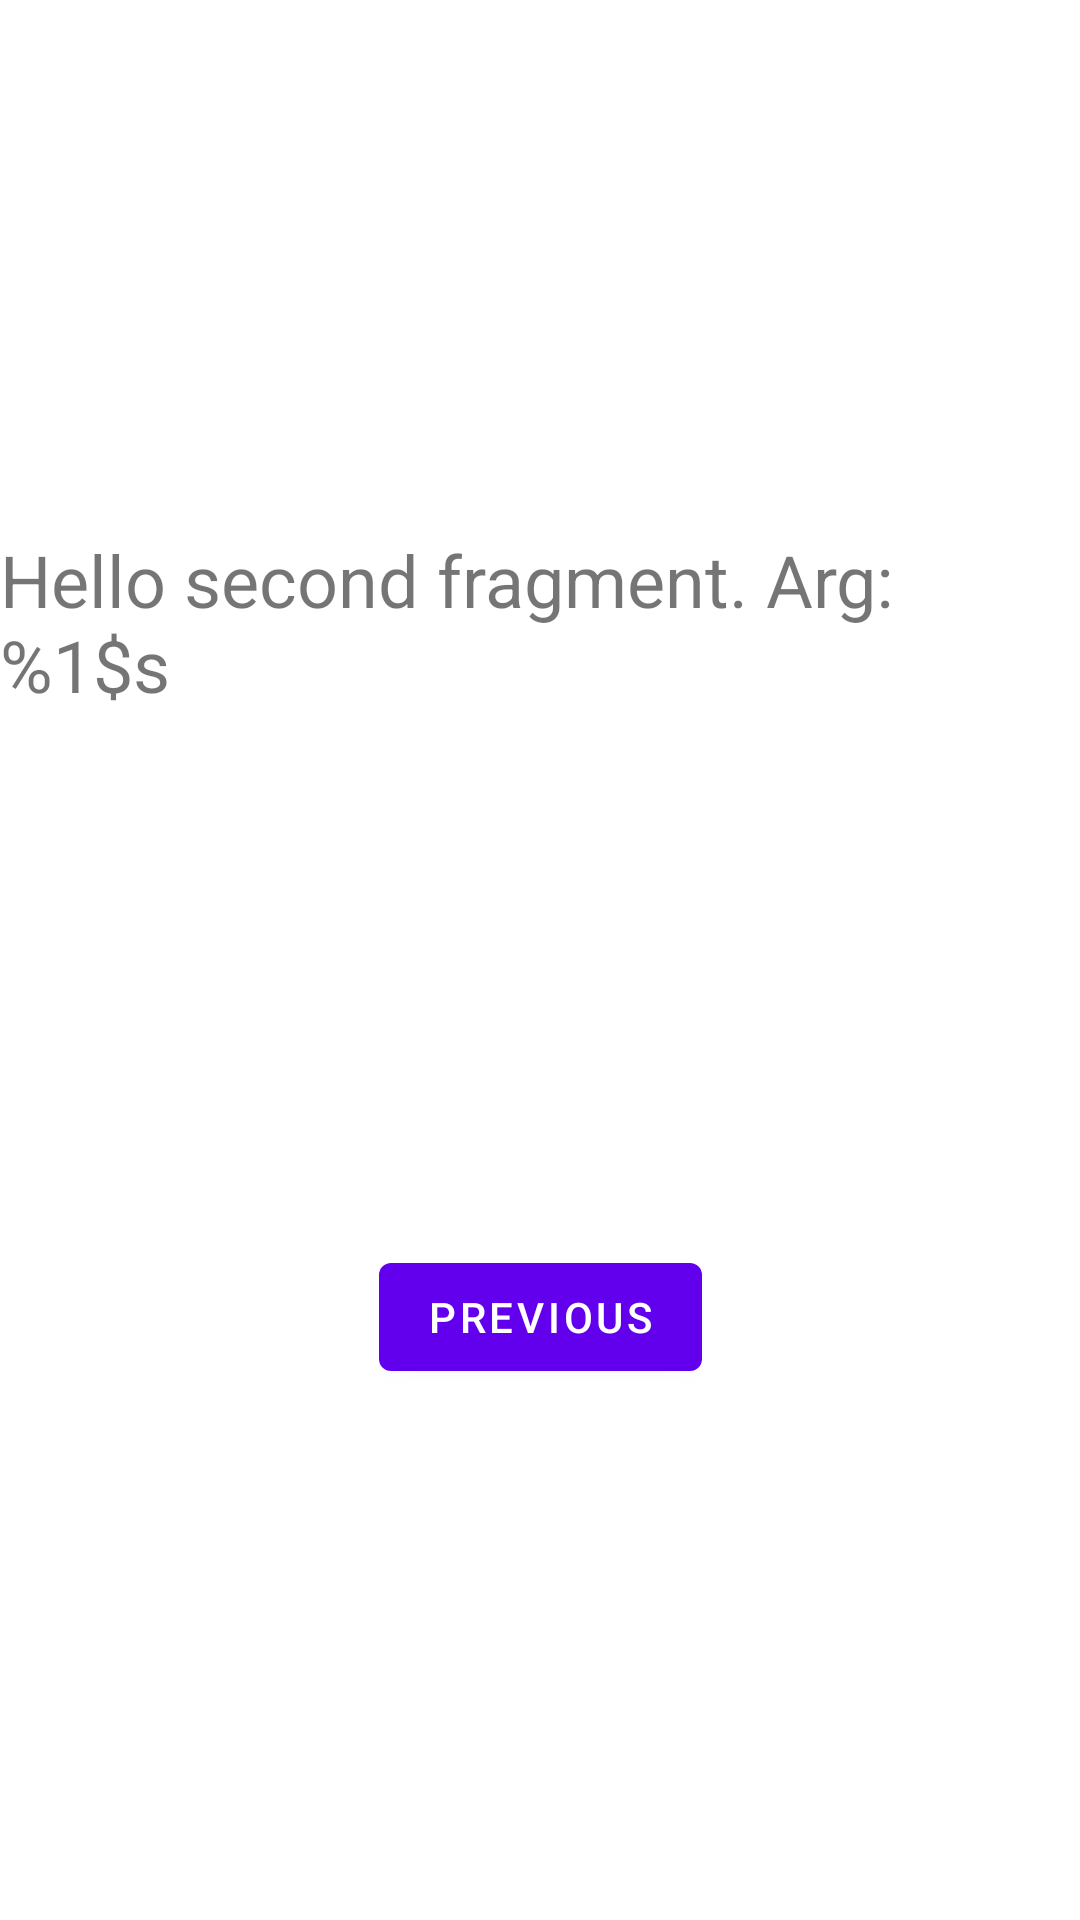

Here is an Android app screen rendered from its layout file. Give the layout XML and the strings, colors and styles it references.
<!-- AndroidManifest.xml: application theme Theme.FeedMeAndroid -->
<!-- res/layout/fragment_second.xml -->
<?xml version="1.0" encoding="utf-8"?>
<androidx.constraintlayout.widget.ConstraintLayout
        xmlns:android="http://schemas.android.com/apk/res/android"
        xmlns:app="http://schemas.android.com/apk/res-auto"
        xmlns:tools="http://schemas.android.com/tools"
        android:layout_width="match_parent"
        android:layout_height="match_parent"
        tools:context=".SecondFragment">

    <TextView
            android:id="@+id/textview_second"
            android:layout_width="wrap_content"
            android:layout_height="wrap_content"
            android:text="@string/hello_second_fragment"
            app:layout_constraintTop_toTopOf="parent"
            app:layout_constraintStart_toStartOf="parent"
            app:layout_constraintEnd_toEndOf="parent"
            app:layout_constraintBottom_toTopOf="@id/button_second"
            android:textSize="24sp"/>

    <Button
            android:id="@+id/button_second"
            android:layout_width="wrap_content"
            android:layout_height="wrap_content"
            android:text="@string/previous"
            app:layout_constraintTop_toBottomOf="@id/textview_second"
            app:layout_constraintStart_toStartOf="parent"
            app:layout_constraintEnd_toEndOf="parent"
            app:layout_constraintBottom_toBottomOf="parent"
    />
</androidx.constraintlayout.widget.ConstraintLayout>
<!-- resources referenced by this layout -->
<resources>
  <string name="hello_second_fragment">Hello second fragment. Arg: %1$s</string>
  <string name="previous">Previous</string>
  <style name="Theme.FeedMeAndroid" parent="Theme.MaterialComponents.DayNight.DarkActionBar">
          
          <item name="colorPrimary">@color/purple_500</item>
          <item name="colorPrimaryVariant">@color/purple_700</item>
          <item name="colorOnPrimary">@color/white</item>
          
          <item name="colorSecondary">@color/teal_200</item>
          <item name="colorSecondaryVariant">@color/teal_700</item>
          <item name="colorOnSecondary">@color/black</item>
          
          <item name="android:statusBarColor" tools:targetApi="l">?attr/colorPrimaryVariant</item>
          
      </style>
  <color name="purple_500">#FF6200EE</color>
  <color name="purple_700">#FF3700B3</color>
  <color name="white">#FFFFFFFF</color>
  <color name="teal_200">#FF03DAC5</color>
  <color name="teal_700">#FF018786</color>
  <color name="black">#FF000000</color>
</resources>
